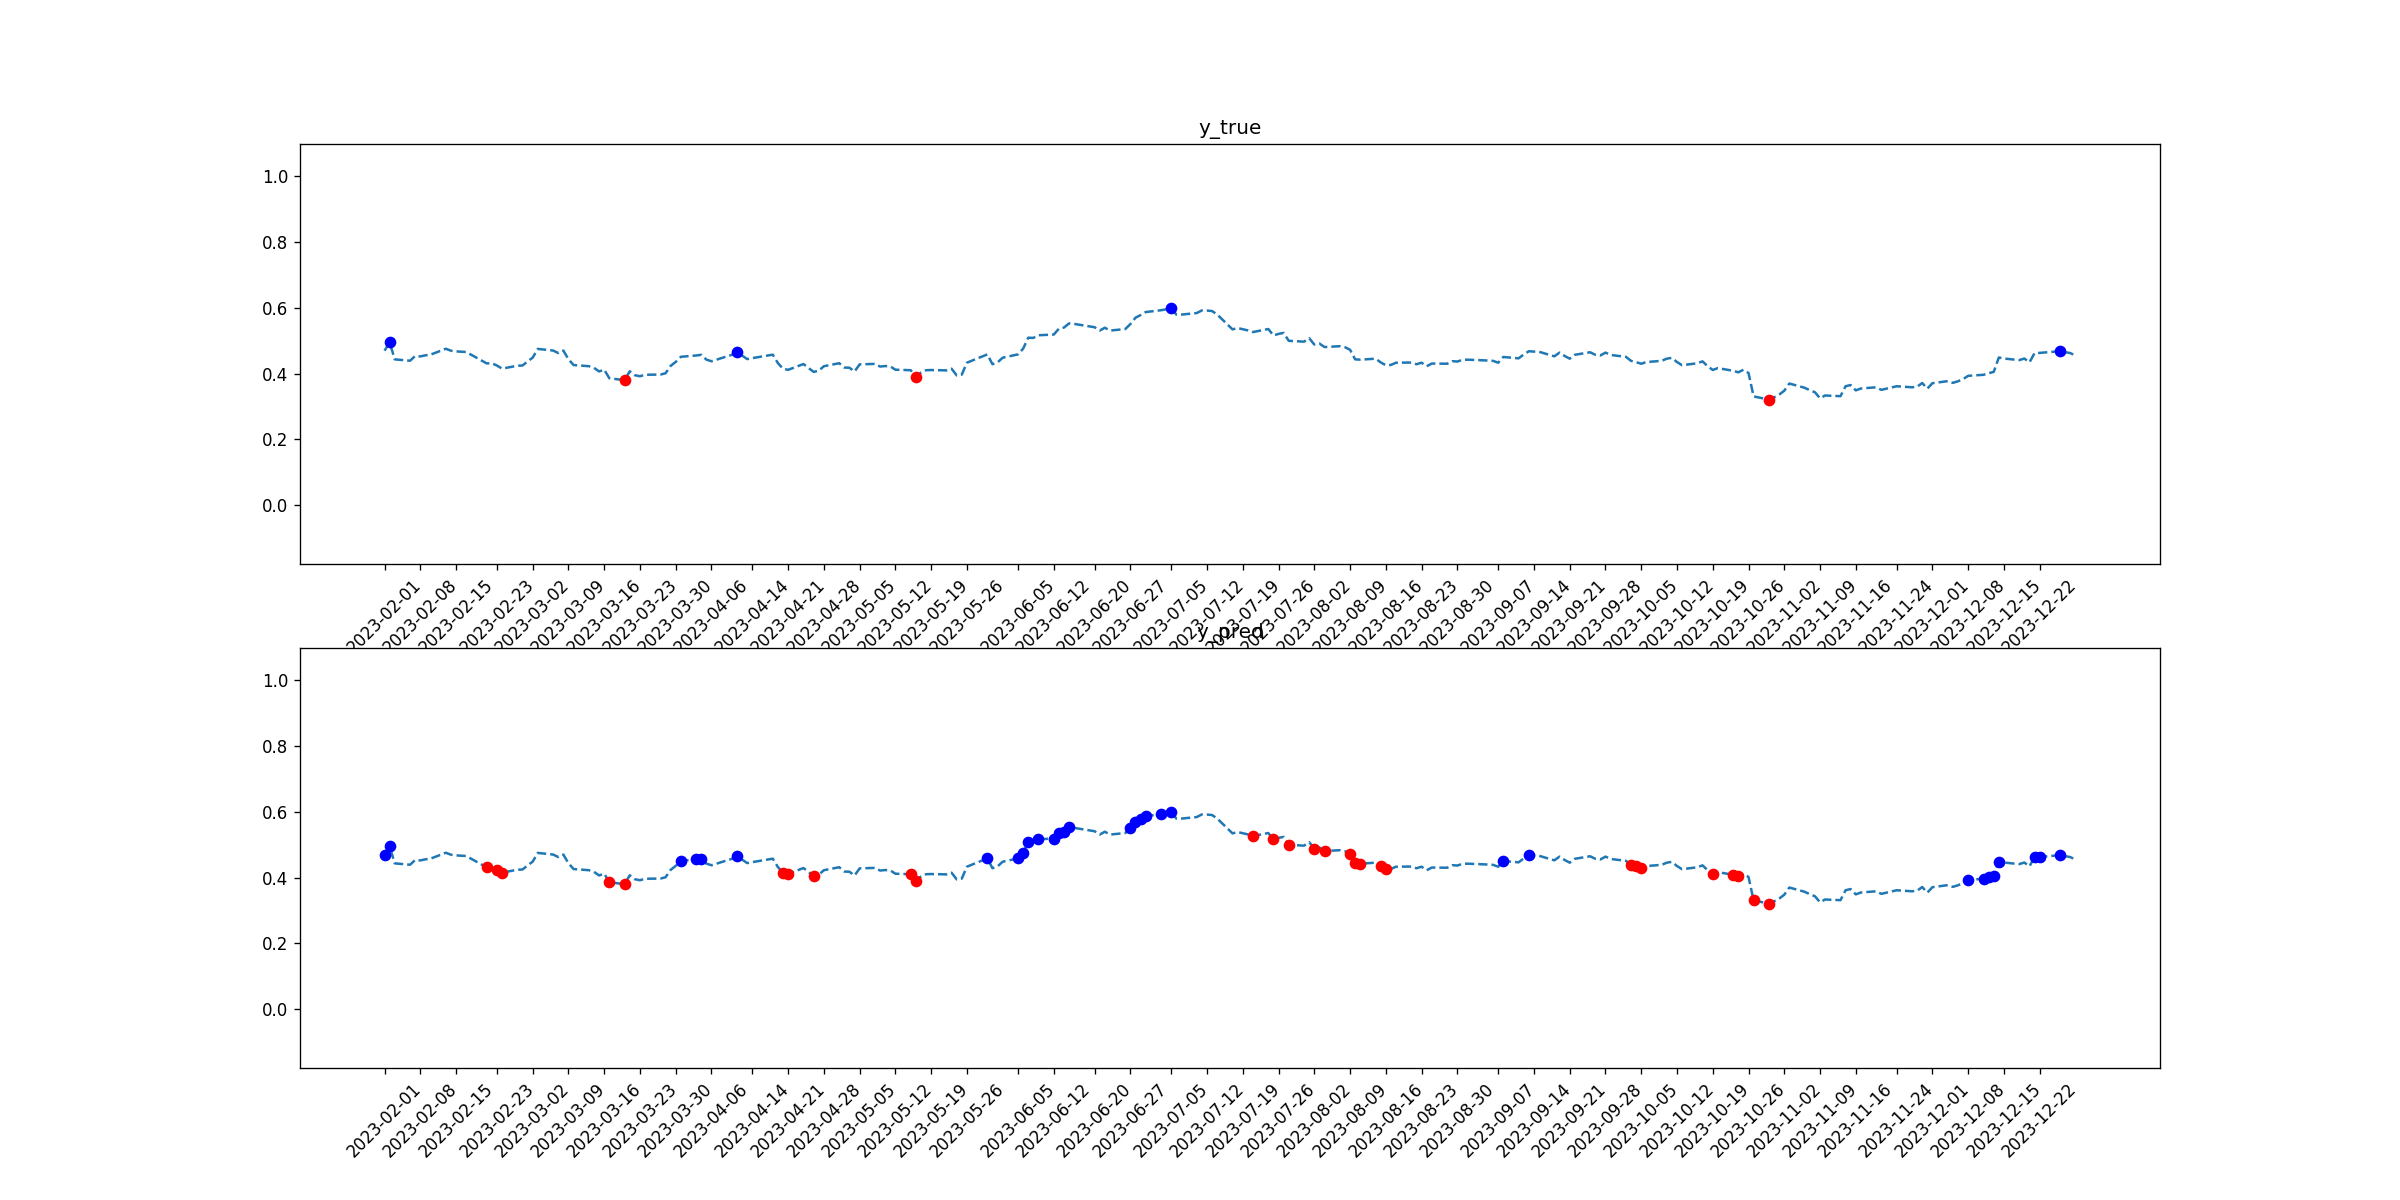

The file beside this chart, header and first rows:
tid, symbol, close, target_1, pred_1, target_2, pred_2
2023-02-01, F, 0.4697, 0, 1, 0, 0
2023-02-02, F, 0.4946, 1, 1, 0, 0
2023-02-03, F, 0.4433, 0, 0, 0, 0
2023-02-06, F, 0.439, 0, 0, 0, 0
2023-02-07, F, 0.4536, 0, 0, 0, 0
2023-02-08, F, 0.4522, 0, 0, 0, 0
2023-02-09, F, 0.4555, 0, 0, 0, 0
2023-02-10, F, 0.4575, 0, 0, 0, 0
2023-02-13, F, 0.4755, 0, 0, 0, 0
2023-02-14, F, 0.4695, 0, 0, 0, 0
2023-02-15, F, 0.4675, 0, 0, 0, 0
2023-02-16, F, 0.4665, 0, 0, 0, 0
2023-02-17, F, 0.4655, 0, 0, 0, 0
2023-02-21, F, 0.431, 0, 0, 0, 1
2023-02-22, F, 0.4315, 0, 0, 0, 0
2023-02-23, F, 0.4245, 0, 0, 0, 1
2023-02-24, F, 0.415, 0, 0, 0, 1
2023-02-27, F, 0.424, 0, 0, 0, 0
2023-02-28, F, 0.4245, 0, 0, 0, 0
2023-03-01, F, 0.437, 0, 0, 0, 0
2023-03-02, F, 0.4485, 0, 0, 0, 0
2023-03-03, F, 0.475, 0, 0, 0, 0
2023-03-06, F, 0.47, 0, 0, 0, 0
2023-03-07, F, 0.4625, 0, 0, 0, 0
2023-03-08, F, 0.47, 0, 0, 0, 0
2023-03-09, F, 0.4435, 0, 0, 0, 0
2023-03-10, F, 0.426, 0, 0, 0, 0
2023-03-13, F, 0.4225, 0, 0, 0, 0
2023-03-14, F, 0.4175, 0, 0, 0, 0
2023-03-15, F, 0.4065, 0, 0, 0, 0
2023-03-16, F, 0.412, 0, 0, 0, 0
2023-03-17, F, 0.386, 0, 0, 0, 1
2023-03-20, F, 0.3799, 0, 0, 1, 1
2023-03-21, F, 0.407, 0, 0, 0, 0
2023-03-22, F, 0.395, 0, 0, 0, 0
2023-03-23, F, 0.392, 0, 0, 0, 0
2023-03-24, F, 0.3965, 0, 0, 0, 0
2023-03-27, F, 0.397, 0, 0, 0, 0
2023-03-28, F, 0.401, 0, 0, 0, 0
2023-03-29, F, 0.4235, 0, 0, 0, 0
2023-03-30, F, 0.4355, 0, 0, 0, 0
2023-03-31, F, 0.451, 0, 1, 0, 0
2023-04-03, F, 0.455, 0, 1, 0, 0
2023-04-04, F, 0.457, 0, 1, 0, 0
2023-04-05, F, 0.4425, 0, 0, 0, 0
2023-04-06, F, 0.4375, 0, 0, 0, 0
2023-04-10, F, 0.457, 0, 0, 0, 0
2023-04-11, F, 0.4645, 1, 1, 0, 0
2023-04-12, F, 0.4545, 0, 0, 0, 0
2023-04-13, F, 0.444, 0, 0, 0, 0
2023-04-14, F, 0.447, 0, 0, 0, 0
2023-04-17, F, 0.455, 0, 0, 0, 0
2023-04-18, F, 0.4575, 0, 0, 0, 0
2023-04-19, F, 0.432, 0, 0, 0, 0
2023-04-20, F, 0.4145, 0, 0, 0, 1
2023-04-21, F, 0.4115, 0, 0, 0, 1
2023-04-24, F, 0.429, 0, 0, 0, 0
2023-04-25, F, 0.4168, 0, 0, 0, 0
2023-04-26, F, 0.4052, 0, 0, 0, 1
2023-04-27, F, 0.4087, 0, 0, 0, 0
... 170 more rows
